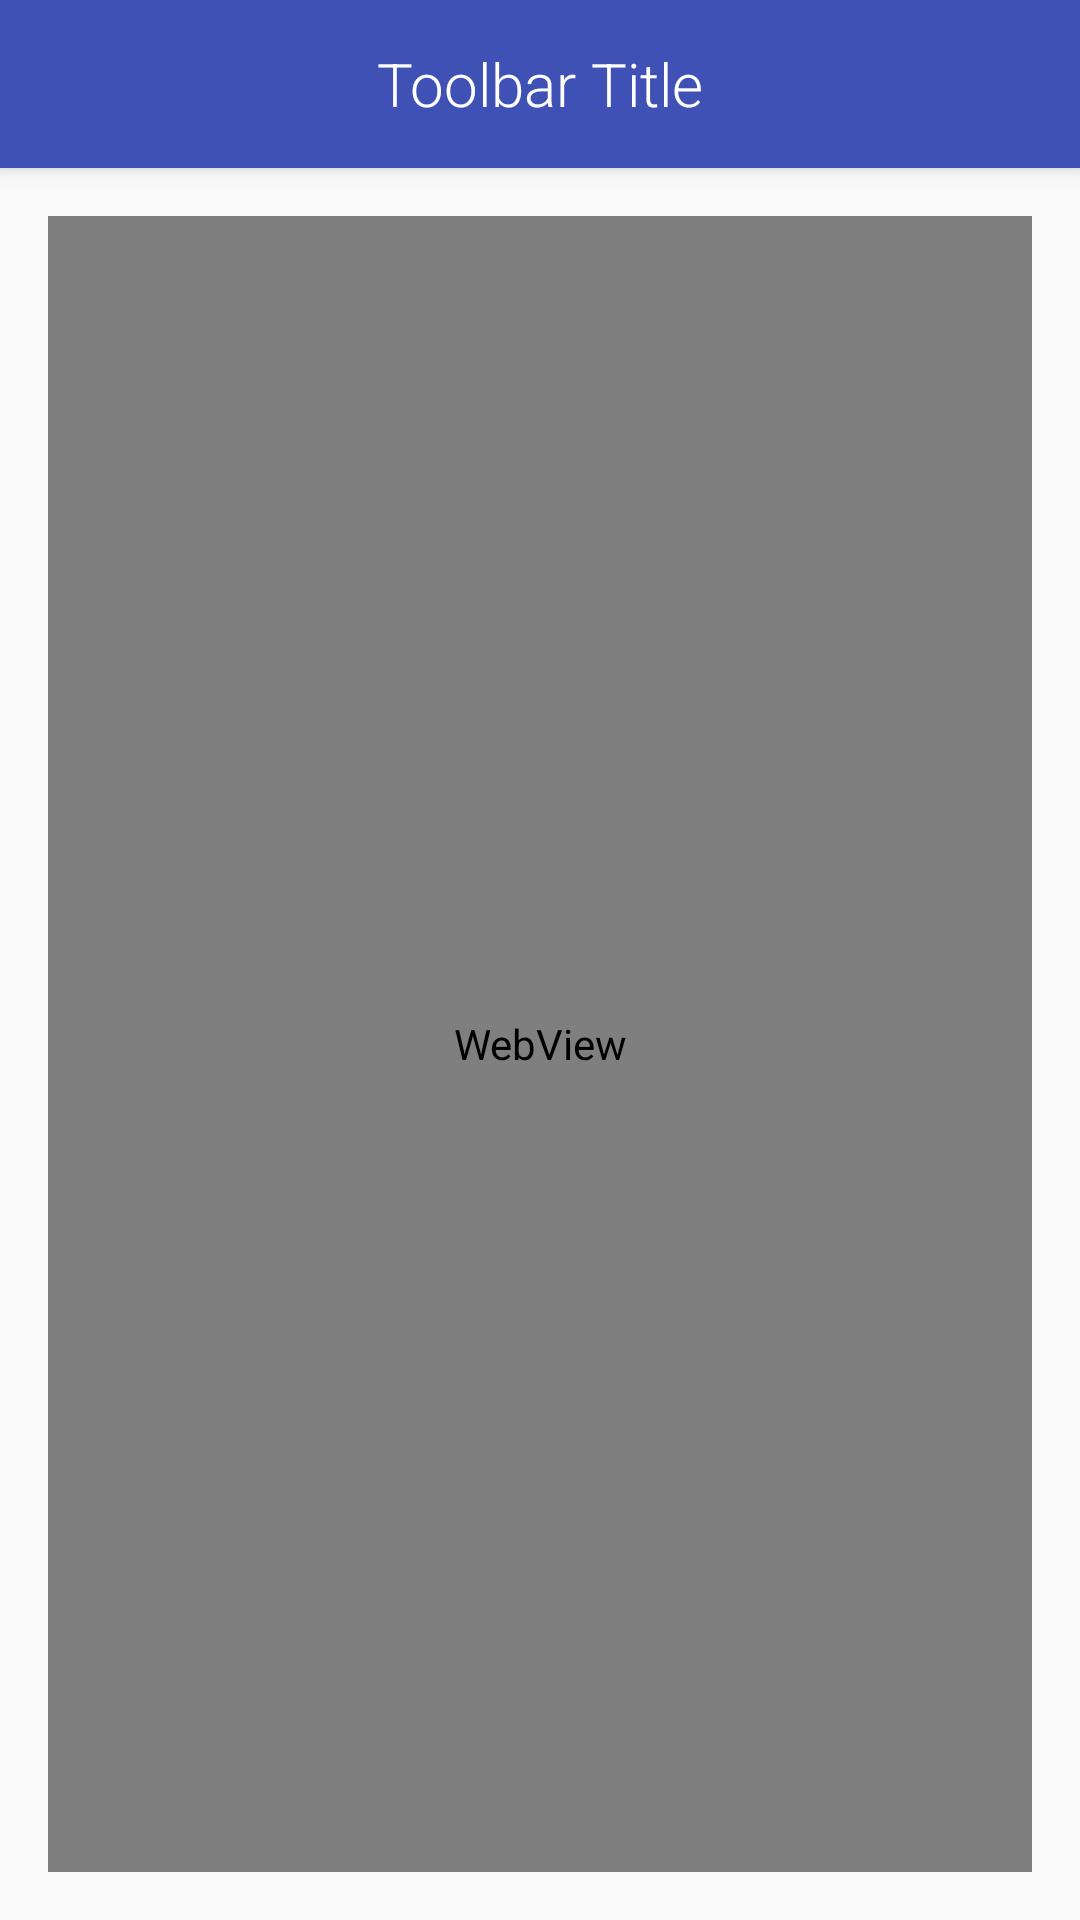

Android layout source for this screen:
<!-- AndroidManifest.xml: activity theme AppTheme.NoActionBar -->
<!-- res/layout/activity_article.xml -->
<?xml version="1.0" encoding="utf-8"?>
<android.support.design.widget.CoordinatorLayout
    xmlns:android="http://schemas.android.com/apk/res/android"
    xmlns:app="http://schemas.android.com/apk/res-auto"
    xmlns:tools="http://schemas.android.com/tools"
    android:layout_width="match_parent"
    android:layout_height="match_parent"
    android:fitsSystemWindows="true"
    tools:context="com.example.nooze.activities.ArticleActivity">

    <android.support.design.widget.AppBarLayout
        android:layout_width="match_parent"
        android:layout_height="wrap_content"
        android:theme="@style/AppTheme.AppBarOverlay">

        <android.support.v7.widget.Toolbar
            android:id="@+id/toolbar"
            android:layout_width="match_parent"
            android:layout_height="?attr/actionBarSize"
            android:background="?attr/colorPrimary"
            app:popupTheme="@style/AppTheme.PopupOverlay">

            <TextView
                android:id="@+id/toolbar_title"
                android:layout_width="wrap_content"
                android:layout_height="wrap_content"
                android:text="Toolbar Title"
                android:maxLines="1"
                android:ellipsize="end"
                android:fontFamily="sans-serif-light"
                android:textColor="@android:color/white"
                style="@style/TextAppearance.AppCompat.Widget.ActionBar.Title"
                android:layout_gravity="center"
                />
        </android.support.v7.widget.Toolbar>

    </android.support.design.widget.AppBarLayout>

    <include layout="@layout/content_article" />

</android.support.design.widget.CoordinatorLayout>
<!-- res/layout/content_article.xml (included above) -->
<?xml version="1.0" encoding="utf-8"?>
<RelativeLayout
    xmlns:android="http://schemas.android.com/apk/res/android"
    xmlns:app="http://schemas.android.com/apk/res-auto"
    xmlns:tools="http://schemas.android.com/tools"
    android:layout_width="match_parent"
    android:layout_height="match_parent"
    android:paddingBottom="@dimen/activity_vertical_margin"
    android:paddingLeft="@dimen/activity_horizontal_margin"
    android:paddingRight="@dimen/activity_horizontal_margin"
    android:paddingTop="@dimen/activity_vertical_margin"
    app:layout_behavior="@string/appbar_scrolling_view_behavior"
    tools:context="com.example.nooze.activities.ArticleActivity"
    tools:showIn="@layout/activity_article">
    
    <WebView
        android:id="@+id/wvArticle"
        android:layout_width="match_parent"
        android:layout_height="match_parent"></WebView>

</RelativeLayout>
<!-- resources referenced by this layout -->
<resources>
  <dimen name="activity_horizontal_margin">16dp</dimen>
  <dimen name="activity_vertical_margin">16dp</dimen>
  <style name="AppTheme.AppBarOverlay" parent="ThemeOverlay.AppCompat.Dark.ActionBar" />
  <style name="AppTheme.PopupOverlay" parent="ThemeOverlay.AppCompat.Light" />
  <style name="AppTheme.NoActionBar">
          <item name="windowActionBar">false</item>
          <item name="windowNoTitle">true</item>
      </style>
</resources>
